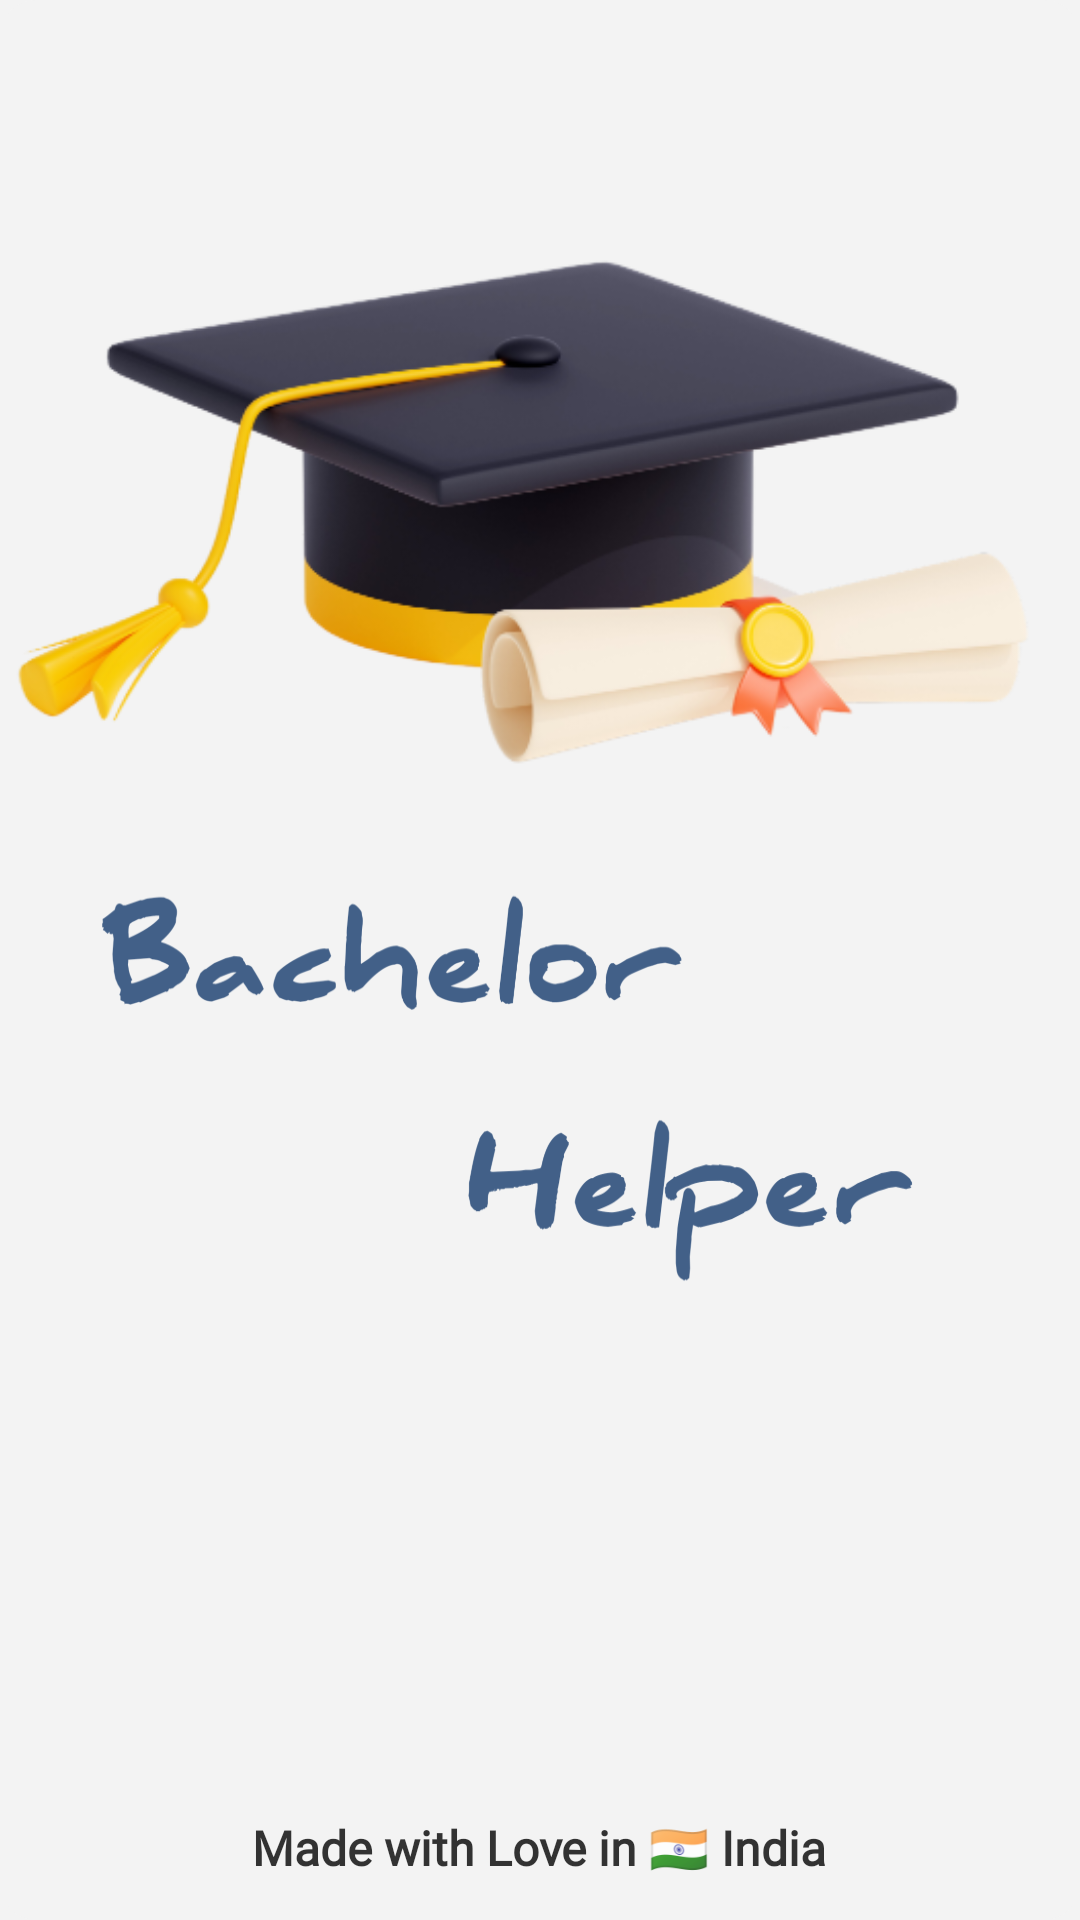

This screen was rendered from an Android layout file. Write that file and the resources it references.
<!-- AndroidManifest.xml: activity theme SplashScreen -->
<!-- res/layout/activity_splash.xml -->
<?xml version="1.0" encoding="utf-8"?>
<androidx.constraintlayout.widget.ConstraintLayout xmlns:android="http://schemas.android.com/apk/res/android"
    xmlns:app="http://schemas.android.com/apk/res-auto"
    xmlns:tools="http://schemas.android.com/tools"
    android:layout_width="match_parent"
    android:layout_height="match_parent"
    android:background="@color/gray"
    tools:context=".views.activities.SplashActivity">

    <com.google.android.material.card.MaterialCardView
        android:layout_width="match_parent"
        android:layout_height="0dp"
        app:cardBackgroundColor="@color/gray"
        app:layout_constraintBottom_toBottomOf="parent"
        app:layout_constraintEnd_toEndOf="parent"
        app:layout_constraintHorizontal_bias="0.5"
        app:layout_constraintStart_toStartOf="parent"
        app:layout_constraintTop_toTopOf="parent"
        app:layout_constraintVertical_bias="0.5"
        app:strokeColor="@android:color/transparent">

        <androidx.constraintlayout.widget.ConstraintLayout
            android:layout_width="match_parent"
            android:layout_height="match_parent"
            android:orientation="vertical">

            <ImageView
                android:layout_width="260dp"
                android:layout_height="260dp"
                android:layout_gravity="center"
                android:layout_marginTop="72dp"
                android:scaleType="fitXY"
                android:src="@drawable/ic_helper"
                app:layout_constraintEnd_toEndOf="parent"
                app:layout_constraintHorizontal_bias="1.0"
                app:layout_constraintStart_toStartOf="parent"
                app:layout_constraintTop_toTopOf="@+id/imageView6"
                app:tint="@color/colorPrimary" />

            <ImageView
                android:id="@+id/imageView6"
                android:layout_width="260dp"
                android:layout_height="260dp"
                android:layout_gravity="center"
                android:layout_marginTop="196dp"
                android:scaleType="fitXY"
                android:src="@drawable/ic_bachelor"
                app:layout_constraintEnd_toEndOf="@+id/imageView5"
                app:layout_constraintHorizontal_bias="0.0"
                app:layout_constraintStart_toStartOf="parent"
                app:layout_constraintTop_toTopOf="@+id/imageView5"
                app:tint="@color/colorPrimary" />

            <ImageView
                android:id="@+id/imageView5"
                android:layout_width="wrap_content"

                android:layout_height="350dp"
                android:layout_marginBottom="300dp"
                android:src="@drawable/app_icon2"
                app:layout_constraintBottom_toBottomOf="parent"
                app:layout_constraintEnd_toEndOf="parent"
                app:layout_constraintHorizontal_bias="0.473"
                app:layout_constraintStart_toStartOf="parent"
                app:layout_constraintTop_toTopOf="parent"
                tools:ignore="MissingConstraints" />
        </androidx.constraintlayout.widget.ConstraintLayout>


        <TextView
            android:layout_width="wrap_content"
            android:layout_height="wrap_content"
            android:layout_gravity="bottom|center_horizontal"
            android:layout_marginBottom="14dp"
            android:fontFamily="@font/josefinsans_bold"
            android:text="Made with Love in 🇮🇳 India"
            android:textColor="@color/black"
            android:textSize="16sp"
            android:textStyle="bold"
            app:layout_constraintBottom_toBottomOf="parent"
            app:layout_constraintEnd_toEndOf="parent"
            app:layout_constraintStart_toStartOf="parent" />
    </com.google.android.material.card.MaterialCardView>


</androidx.constraintlayout.widget.ConstraintLayout>
<!-- resources referenced by this layout -->
<resources>
  <color name="black">#CB000000</color>
  <color name="colorPrimary">#426088</color>
  <color name="gray">#F3F3F3</color>
  <!-- drawable app_icon2: png bitmap (drawable, 88425 bytes) -->
  <!-- drawable ic_bachelor: png bitmap (drawable, 36632 bytes) -->
  <!-- drawable ic_helper: png bitmap (drawable, 29555 bytes) -->
  <style name="SplashScreen" parent="Theme.Material3.Light.NoActionBar">
          
          <item name="colorPrimary">@color/colorPrimary</item>
          <item name="colorPrimaryVariant">@color/colorPrimary</item>
          <item name="android:statusBarColor">?attr/colorPrimary</item>
          <item name="android:includeFontPadding">false</item>
          
          <item name="colorAccent">@color/colorPrimary</item>
          <item name="android:textColorHighlight">@color/colorPrimary50</item>
  
          <item name="android:windowBackground">@android:color/transparent</item>
          
      </style>
  <color name="colorPrimary50">#80426088</color>
</resources>
